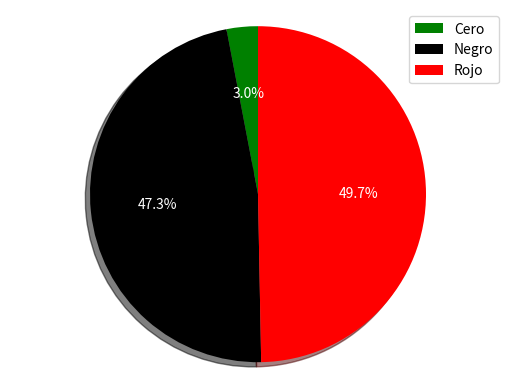

Reproduce this figure in Python.
import matplotlib.pyplot as plt
import numpy as np
import random
import pandas as pd


class CONSTANT:
    TIRADAS = 500
    EUROPEA = 37
    REPETICIONES = 2
    INPUT = 6


class NIVELECONOMICO:
    MUY_ALTO = (150000, 500000)
    ALTO = (75000, 150000)
    MEDIO = (5000, 75000)
    BAJO = (100, 5000)


class APUESTAS:
    PAR = [2, 4, 6, 8, 10, 12, 14, 16, 18, 20, 22, 24, 26, 28, 30, 32, 34, 36]
    IMPAR = [1, 3, 5, 7, 9, 11, 13, 15, 17, 19, 21, 23, 25, 27, 29, 31, 33, 35]
    NEGRO = [2, 4, 6, 8, 10, 11, 13, 15, 17, 20, 22, 24, 26, 28, 29, 31, 33, 35]
    ROJO = [1, 3, 5, 7, 9, 12, 14, 16, 18, 19, 21, 23, 25, 27, 30, 32, 34, 36]
    PRIMER_DOCE = [1, 2, 3, 4, 5, 6, 7, 8, 9, 10, 11, 12]
    SEGUNDO_DOCE = [13, 14, 15, 16, 17, 18, 19, 20, 21, 22, 23, 24]
    TERCER_DOCE = [25, 26, 27, 28, 29, 30, 31, 32, 33, 34, 35, 36]
    PRIMER_COLUMNA = [1, 4, 7, 10, 13, 16, 19, 22, 25, 28, 31, 34]
    SEGUNDA_COLUMNA = [2, 5, 8, 11, 14, 17, 20, 23, 26, 29, 32, 35]
    TERCERA_COLUMNA = [3, 6, 9, 12, 15, 18, 21, 24, 27, 30, 33, 36]
    UNO_A_DIECIOCHO = [1, 2, 3, 4, 5, 6, 7, 8, 9, 10, 11, 12, 13, 14, 15, 16, 18]
    DIECIOCHO_A_TREINTISEIS = [18, 19, 20, 21, 22, 23, 24, 25, 26, 27, 28, 29, 30, 31, 32, 33, 34, 35, 36]


colors = ['red', 'blue', 'green', 'yellow', 'purple']
color = ['r', 'k', 'g', 'y', 'b']


def getTirada(quantity, maxValue):
    tirada = []
    for i in range(1, quantity):
        # Obtener valor random dentro de el rango y añadirlo a la lista
        tirada.append(random.randint(0, maxValue - 1))
    return tirada


def fillTiradas(tiradas, repeticiones):
    c = 0
    while c < repeticiones:
        tiradita = getTirada(CONSTANT.TIRADAS, CONSTANT.EUROPEA)
        tiradas[c] = tiradita
        c += 1


def martingala(tirada, tipoApuesta, apuestaInicial, capitalInicial,
               apuestaMax, minPer=0,maxPer=0):
    capital = [capitalInicial]
    apuesta = apuestaInicial
    apuestaLength = len(tipoApuesta)
    for i in tirada:
        # print('Tengo:', capital[-1])
        # print('Apueto: ', apuesta)
        # if (capital[-1] >= maxPer and maxPer != 0):
        #     return capital

        if (capital[-1] - apuesta) < 0:
            break
        if i in tipoApuesta:
            capital.append((capital[-1]-apuesta) +
                           apuesta*((CONSTANT.EUROPEA-1)/apuestaLength))
            apuesta = apuestaInicial
        else:
            apuesta = apuesta * 2
            if (apuesta > apuestaMax):
                apuesta = apuestaMax     
            capital.append(capital[-1] - apuesta)
    return capital


def getFlujoDeCaja(jugadas):
    i = 0
    j = 0
    k = 0
    maxlen = 0
    caja = []
    while k < len(jugadas):
        if len(jugadas[k]) > maxlen:
            maxlen = len(jugadas[k])
        k += 1
    while i < maxlen:
        j = 0
        pasoCaja = 0
        while j < len(jugadas):
            if(i < len(jugadas[j])):
                pasoCaja += 100-jugadas[j][i]
            j += 1
        caja.append(pasoCaja)    
        i += 1 
    return caja


FibArray = [0, 1]


def fibonacci(n):
    if n < 0:
        print("Incorrect input")
    elif n <= len(FibArray):
        return FibArray[n-1]
    else:
        temp_fib = fibonacci(n-1)+fibonacci(n-2)
        FibArray.append(temp_fib)
        return temp_fib


##### PAROLI ######

def paroli(tiradas, tipoApuesta):
    apuesta = 5
    capital = [100]
    cont = 1
    apuestaLength = len(tipoApuesta)
    for i in tiradas:
        print('Tengo:', capital[-1])
        print('Apueto: ', apuesta)

        if (capital[-1] - apuesta) < 0:
#             print('No me alcanza')
            break

        if i in tipoApuesta:
            capital.append((capital[-1]-apuesta) +
                           apuesta*((CONSTANT.EUROPEA-1)/apuestaLength))
            cont += 1
            if cont == 4:
                cont = 1
            apuesta = 5 * cont
            print('Gano')
        else:
            capital.append(capital[-1] - apuesta)
            apuesta = 5
            cont = 1
            print('Pierdo')
    return capital

# fibonacci(100)
# FibArray.pop(0)


def estraFib(tirada, tipoApuesta):
    capital = [100]
    c = 0
    apuesta = FibArray[c]
    apuestaLength = len(tipoApuesta)
    for i in tirada:
        print('Tengo:', capital[-1])
        print('Apueto: ', apuesta)

        # if (capital[-1] - apuesta) < 0:
        #     print('No me alcanza')
        #     break

        if i in APUESTAS.NEGRO:
            capital.append((capital[-1]-apuesta) +
                apuesta*((CONSTANT.EUROPEA-1)/apuestaLength))
            c = c - 2
            if c < 0:
                c = 0
            apuesta = FibArray[c]
            # print('Gano')
        else:
            capital.append(capital[-1] - apuesta)
            c += 1
            apuesta = FibArray[c]
            # print('Pierdo')
    return capital


def getFrecuenciaRelativa(tirada):
    cont = [0, 0, 0]
    c = 0
    while c < len(tirada):
        if(tirada[c] == 0):
            cont[0] += 1
        if(tirada[c] in APUESTAS.NEGRO):
            cont[1] += 1
        if(tirada[c] in APUESTAS.ROJO):
            cont[2] += 1
        c += 1
    return cont

# MAIN LOOP ################
tiradas = CONSTANT.REPETICIONES*[CONSTANT.TIRADAS*[0]]
fillTiradas(tiradas, CONSTANT.REPETICIONES)
# # jugadas = 5*[[[0]]]
# jugadas = [[0]*CONSTANT.TIRADAS for i in range(CONSTANT.REPETICIONES)]
# i = 0
# contadordeceros = 0
# while i < len(tiradas[0]):
#     if (tiradas[0][i] == 0):
#         contadordeceros += 1
#         plt.axvline(x=i, ymin=0, ymax=15000, linestyle='dashed')
#     i += 1
# print(contadordeceros)
# jugadas[0] = martingala(tiradas[0], APUESTAS.NEGRO, 5, 100,50)
# jugadas[1] = martingala(tiradas[0], APUESTAS.ROJO, 5, 100,50)
# # jugadas[2] = martingala(tiradas[0], APUESTAS.PRIMER_DOCE, 25, 100,50)
# # jugadas[3] = martingala(tiradas[0], APUESTAS.SEGUNDO_DOCE, 25, 100,50)
# # jugadas[4] = martingala(tiradas[0], APUESTAS.TERCER_DOCE, 25, 100,50)
# # print(jugadas)
# i = 0
# while i < CONSTANT.REPETICIONES:
#     plt.plot(jugadas[i], color[i])
#     i += 1
# plt.plot(getFlujoDeCaja(jugadas),'g-')
# # plt.plot(estraFib(tiradas[0]))
# plt.suptitle('Apuestas')
# plt.ylabel('Capital')
# plt.xlabel('Tiradas')
# plt.axhline(y=0, color='k')
# plt.axvline(x=0, color='k')
# plt.grid(True, which='both')
# plt.show()

print(getFrecuenciaRelativa(tiradas[0])[0])
print(getFrecuenciaRelativa(tiradas[0])[1])
print(getFrecuenciaRelativa(tiradas[0])[2])


# Pie chart, where the slices will be ordered and plotted counter-clockwise:
labels = 'Frogs', 'Hogs', 'Dogs', 'Logs'
sizes = [15, 30, 45, 10]
explode = (0, 0.1, 0, 0)  # only "explode" the 2nd slice (i.e. 'Hogs')

fig1, ax1 = plt.subplots()
ax1.pie(getFrecuenciaRelativa(tiradas[0]), colors=['green', 'black', 'red'],
        autopct='%1.1f%%', textprops={'color': "w"},
        shadow=True, startangle=90)
ax1.axis('equal')  # Equal aspect ratio ensures that pie is drawn as a circle.
ax1.legend(['Cero', 'Negro', 'Rojo'], loc="upper right")
plt.show()
# plt.plot(paroli(tiradas[0], APUESTAS.NEGRO), '-o')
# plt.suptitle('Apuestas')
# plt.ylabel('Capital')
# plt.xlabel('Tiradas')
# plt.axhline(y=0, color='k')
# plt.axvline(x=0, color='k')
# plt.grid(True, which='both')
# plt.show()
